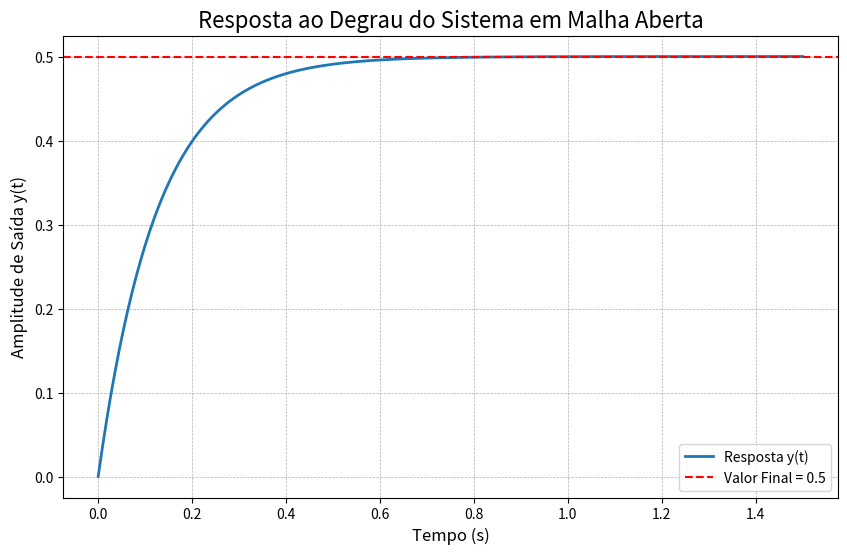

This figure's Python source:
import matplotlib.pyplot as plt
import numpy as np

# --- Definição do Tempo ---
# Cria um vetor de tempo de 0 a 1.5 segundos, com 500 pontos para um gráfico suave.
# A resposta é rápida (devido a e^-8t), então 1.5s é mais que suficiente.
t = np.linspace(0, 1.5, 500)

# --- Cálculo da Função de Saída y(t) ---
# Aplica a fórmula que encontramos para cada ponto no tempo.
y = 0.5 * (1 - np.exp(-8 * t))

# --- Criação do Gráfico ---
# Cria uma figura para o plot
plt.figure(figsize=(10, 6))

# Plota o tempo no eixo x e y(t) no eixo y
plt.plot(t, y, label='Resposta y(t)', linewidth=2)

# --- Configurações Visuais do Gráfico ---
# Adiciona um título
plt.title('Resposta ao Degrau do Sistema em Malha Aberta', fontsize=16)

# Adiciona rótulos aos eixos
plt.xlabel('Tempo (s)', fontsize=12)
plt.ylabel('Amplitude de Saída y(t)', fontsize=12)

# Adiciona uma grade
plt.grid(True, which='both', linestyle='--', linewidth=0.5)

# Adiciona uma linha pontilhada para mostrar o valor final de estabilização
plt.axhline(y=0.5, color='red', linestyle='--', label='Valor Final = 0.5')

# Adiciona a legenda para identificar as linhas
plt.legend()

# --- Exibição do Gráfico ---
plt.show()
